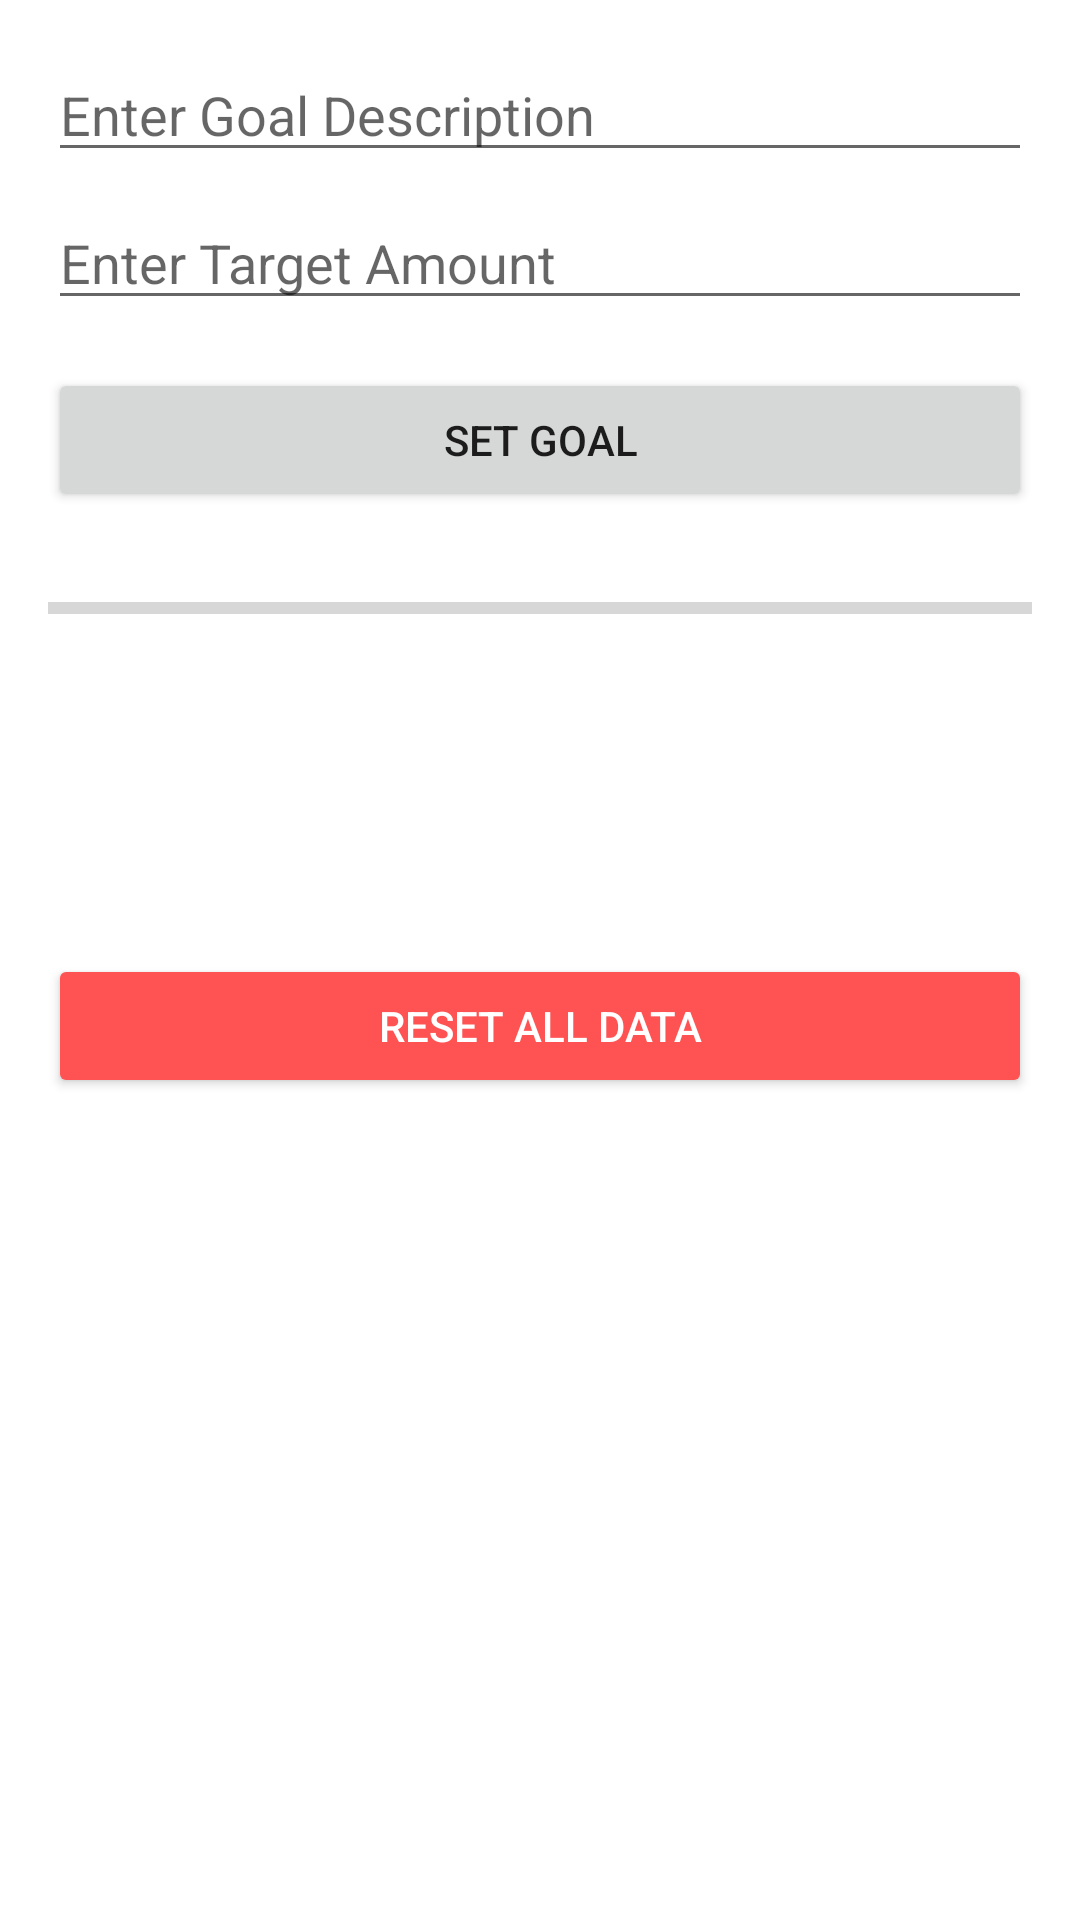

This screen was rendered from an Android layout file. Write that file and the resources it references.
<!-- AndroidManifest.xml: application theme AppTheme -->
<!-- res/layout/fragment_goals.xml -->
<?xml version="1.0" encoding="utf-8"?>
<LinearLayout xmlns:android="http://schemas.android.com/apk/res/android"
    android:layout_width="match_parent"
    android:layout_height="match_parent"
    android:orientation="vertical"
    android:padding="16dp">

    <EditText
        android:id="@+id/editTextGoalDescription"
        android:layout_width="match_parent"
        android:layout_height="wrap_content"
        android:hint="Enter Goal Description"
        android:layout_marginBottom="8dp"/>

    <EditText
        android:id="@+id/editTextGoalAmount"
        android:layout_width="match_parent"
        android:layout_height="wrap_content"
        android:hint="Enter Target Amount"
        android:inputType="numberDecimal"
        android:layout_marginBottom="16dp"/>

    <Button
        android:id="@+id/btnSetGoal"
        android:layout_width="match_parent"
        android:layout_height="wrap_content"
        android:text="Set Goal"
        android:layout_marginBottom="24dp"/>

    <ProgressBar
        android:id="@+id/progressBarGoal"
        style="?android:attr/progressBarStyleHorizontal"
        android:layout_width="match_parent"
        android:layout_height="wrap_content"
        android:layout_marginBottom="8dp"/>

    <TextView
        android:id="@+id/textViewProgress"
        android:layout_width="match_parent"
        android:layout_height="wrap_content"
        android:textAlignment="center"
        android:textSize="16sp"
        android:layout_marginBottom="16dp"/>

    <TextView
        android:id="@+id/textViewTimeEstimate"
        android:layout_width="match_parent"
        android:layout_height="wrap_content"
        android:textAlignment="center"
        android:textSize="16sp"
        android:textStyle="italic"
        android:layout_marginBottom="24dp"/>

    <Button
        android:id="@+id/btnResetData"
        android:layout_width="match_parent"
        android:layout_height="wrap_content"
        android:layout_marginTop="16dp"
        android:text="Reset All Data"
        android:backgroundTint="#FF5252"
        android:textColor="@android:color/white"/>

</LinearLayout>
<!-- resources referenced by this layout -->
<resources>
  <style name="AppTheme" parent="Theme.MaterialComponents.Light.DarkActionBar">
          <item name="colorPrimary">@color/primary</item>
          <item name="colorPrimaryDark">@color/primary_dark</item>
          <item name="colorAccent">@color/accent</item>
      </style>
  <color name="primary">#2196F3</color>
  <color name="primary_dark">#1976D2</color>
  <color name="accent">#FF4081</color>
</resources>
